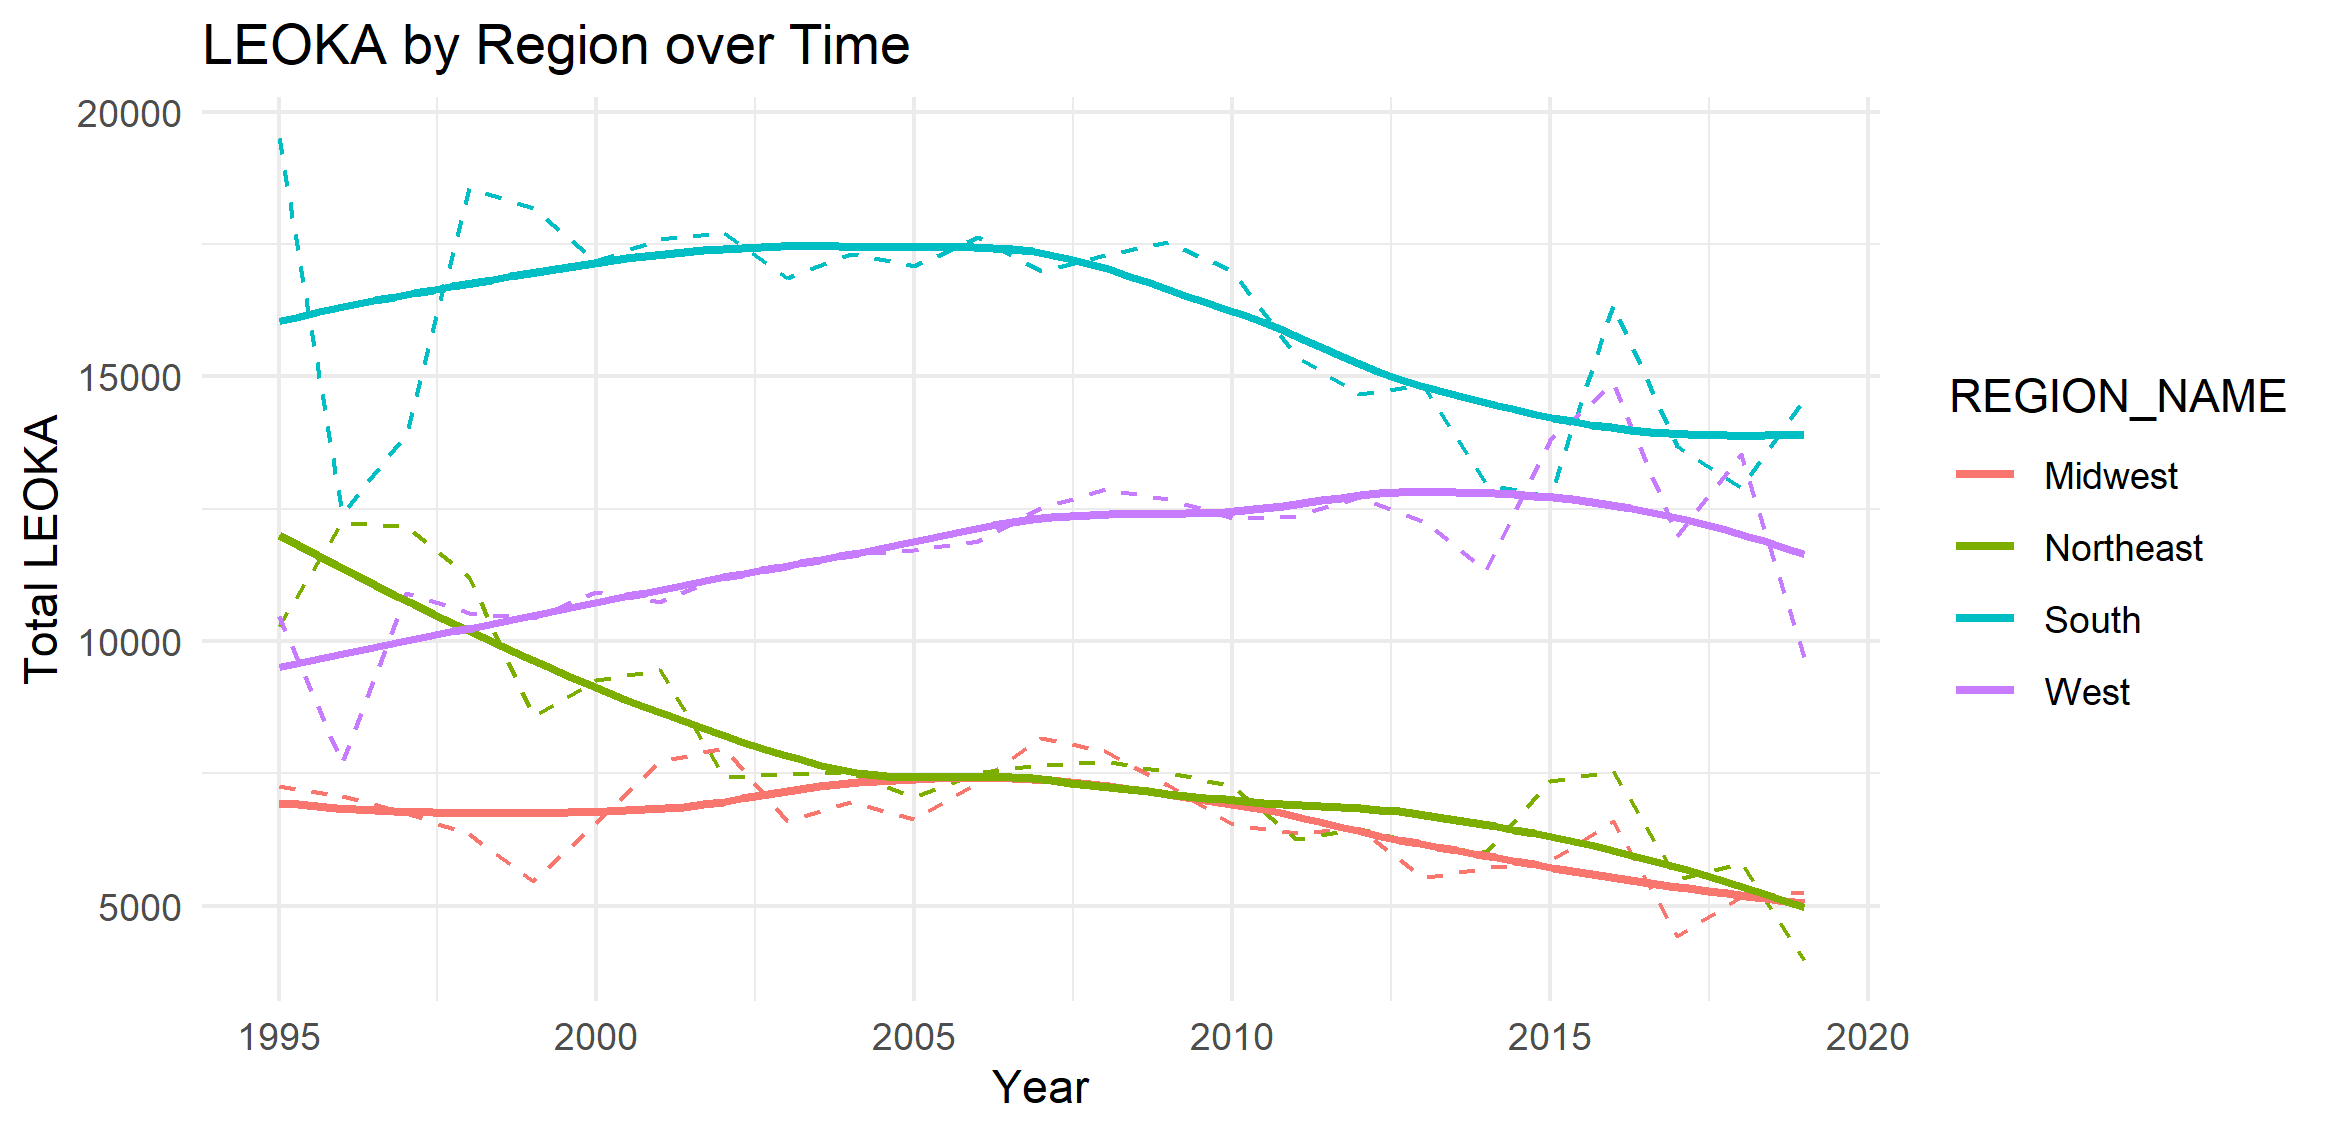

Source data for this figure (header and first rows):
, DATA_YEAR, REGION_NAME, officersAssaulted
1, 1995, Midwest, 7257
2, 1995, Northeast, 10277
3, 1995, South, 19498
4, 1995, West, 10476
5, 1996, Midwest, 7074
6, 1996, Northeast, 12250
7, 1996, South, 12396
8, 1996, West, 7693
9, 1997, Midwest, 6757
10, 1997, Northeast, 12180
11, 1997, South, 13915
12, 1997, West, 10909
13, 1998, Midwest, 6364
14, 1998, Northeast, 11213
15, 1998, South, 18557
16, 1998, West, 10529
17, 1999, Midwest, 5460
18, 1999, Northeast, 8582
19, 1999, South, 18183
20, 1999, West, 10434
21, 2000, Midwest, 6557
22, 2000, Northeast, 9267
23, 2000, South, 17185
24, 2000, West, 10931
25, 2001, Midwest, 7737
26, 2001, Northeast, 9455
27, 2001, South, 17603
28, 2001, West, 10747
29, 2002, Midwest, 7988
30, 2002, Northeast, 7434
31, 2002, South, 17699
32, 2002, West, 11242
33, 2003, Midwest, 6593
34, 2003, Northeast, 7483
35, 2003, South, 16862
36, 2003, West, 11375
37, 2004, Midwest, 6964
38, 2004, Northeast, 7516
39, 2004, South, 17310
40, 2004, West, 11649
41, 2005, Midwest, 6644
42, 2005, Northeast, 7047
43, 2005, South, 17091
44, 2005, West, 11723
45, 2006, Midwest, 7335
46, 2006, Northeast, 7503
47, 2006, South, 17624
48, 2006, West, 11894
49, 2007, Midwest, 8164
50, 2007, Northeast, 7653
51, 2007, South, 16981
52, 2007, West, 12508
53, 2008, Midwest, 7922
54, 2008, Northeast, 7744
55, 2008, South, 17297
56, 2008, West, 12871
57, 2009, Midwest, 7281
58, 2009, Northeast, 7521
59, 2009, South, 17544
60, 2009, West, 12680
... 40 more rows
